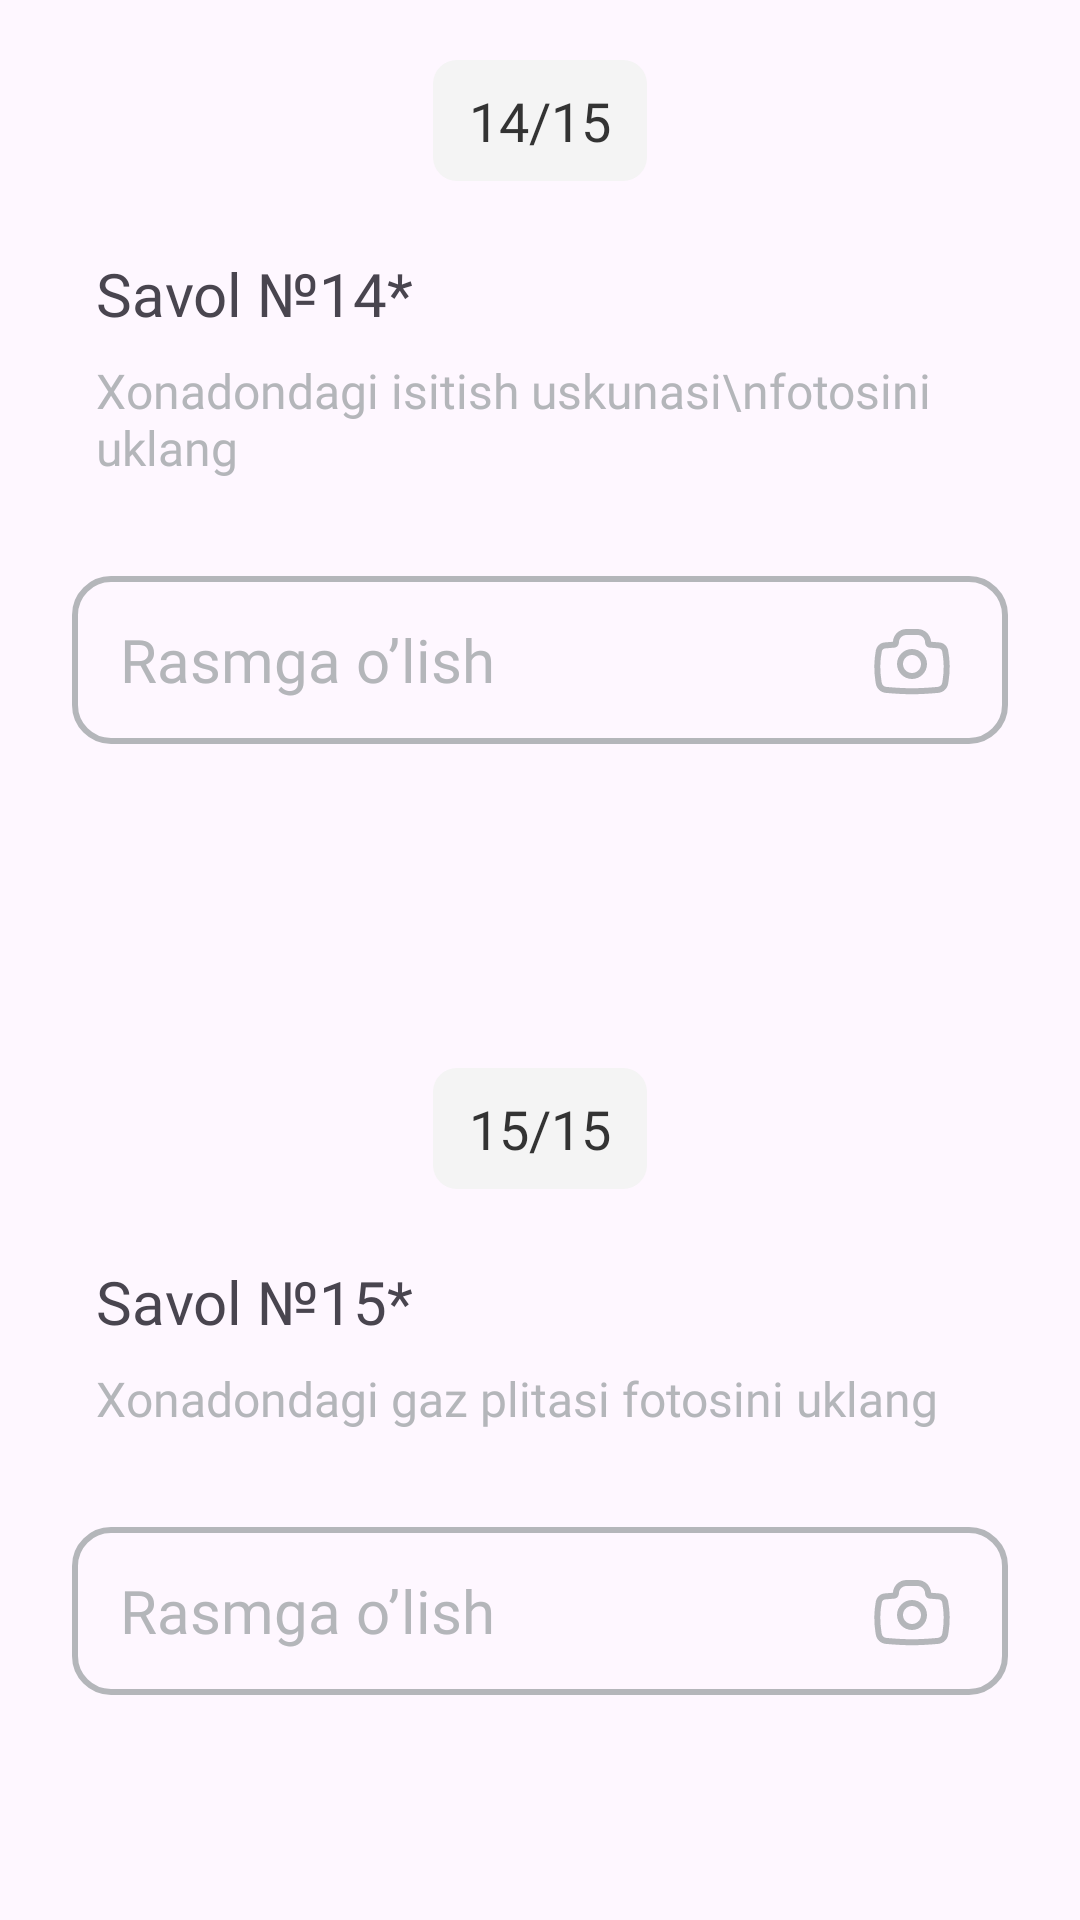

Layout XML and referenced resources for this Android screen:
<!-- AndroidManifest.xml: application theme Theme.TutorApp -->
<!-- res/layout/fragment_tenth_question.xml -->
<?xml version="1.0" encoding="utf-8"?>
<LinearLayout xmlns:android="http://schemas.android.com/apk/res/android"
    xmlns:tools="http://schemas.android.com/tools"
    android:layout_width="match_parent"
    android:layout_height="match_parent"
    android:orientation="vertical">

    <LinearLayout
        android:layout_width="match_parent"
        android:layout_height="0dp"
        android:layout_marginBottom="16dp"
        android:layout_weight="1"
        android:background="@drawable/question_view_background"
        android:orientation="vertical">

        <TextView
            android:layout_width="wrap_content"
            android:layout_height="wrap_content"
            android:layout_gravity="center_horizontal"
            android:layout_marginTop="20dp"
            android:background="@drawable/tv_number_of_questions_background"
            android:fontFamily="@font/sf_pro_display_medium"
            android:paddingHorizontal="12dp"
            android:paddingVertical="8dp"
            android:text="14/15"
            android:textColor="@color/black_custom"
            android:textSize="18sp"
            tools:ignore="HardcodedText" />

        <TextView
            android:layout_width="wrap_content"
            android:layout_height="wrap_content"
            android:layout_marginStart="32dp"
            android:layout_marginTop="24dp"
            android:fontFamily="@font/sf_pro_display_medium"
            android:text="Savol №14*"
            android:textSize="20sp"
            tools:ignore="HardcodedText" />

        <TextView
            android:layout_width="wrap_content"
            android:layout_height="wrap_content"
            android:layout_marginStart="32dp"
            android:layout_marginTop="8dp"
            android:fontFamily="@font/sf_pro_display_medium"
            android:text="Xonadondagi isitish uskunasi\nfotosini uklang"
            android:textColor="@color/gray"
            android:textSize="16sp"
            tools:ignore="HardcodedText" />

        <LinearLayout
            android:id="@+id/btn_heating_equipment"
            android:layout_width="match_parent"
            android:layout_height="56dp"
            android:layout_marginHorizontal="24dp"
            android:layout_marginTop="32dp"
            android:background="@drawable/first_question_phone_number_background"
            android:gravity="center_vertical"
            android:orientation="horizontal"
            android:paddingHorizontal="16dp">

            <TextView
                android:id="@+id/tv_take_picture_heating_equipment"
                android:layout_width="0dp"
                android:layout_height="wrap_content"
                android:layout_weight="1"
                android:fontFamily="@font/sf_pro_display_medium"
                android:text="Rasmga o’lish"
                android:textColor="@color/gray"
                android:textSize="20sp"
                tools:ignore="HardcodedText" />

            <ImageView
                android:id="@+id/iv_camera_heating_equipment"
                android:layout_width="32dp"
                android:layout_height="32dp"
                android:layout_marginStart="16dp"
                android:contentDescription="@null"
                android:src="@drawable/ic_camera" />

        </LinearLayout>

    </LinearLayout>

    <LinearLayout
        android:layout_width="match_parent"
        android:layout_height="0dp"
        android:layout_marginTop="16dp"
        android:layout_weight="1"
        android:background="@drawable/question_view_background"
        android:orientation="vertical">

        <TextView
            android:layout_width="wrap_content"
            android:layout_height="wrap_content"
            android:layout_gravity="center_horizontal"
            android:layout_marginTop="20dp"
            android:background="@drawable/tv_number_of_questions_background"
            android:fontFamily="@font/sf_pro_display_medium"
            android:paddingHorizontal="12dp"
            android:paddingVertical="8dp"
            android:text="15/15"
            android:textColor="@color/black_custom"
            android:textSize="18sp"
            tools:ignore="HardcodedText" />

        <TextView
            android:layout_width="wrap_content"
            android:layout_height="wrap_content"
            android:layout_marginStart="32dp"
            android:layout_marginTop="24dp"
            android:fontFamily="@font/sf_pro_display_medium"
            android:text="Savol №15*"
            android:textSize="20sp"
            tools:ignore="HardcodedText" />

        <TextView
            android:layout_width="wrap_content"
            android:layout_height="wrap_content"
            android:layout_marginStart="32dp"
            android:layout_marginTop="8dp"
            android:fontFamily="@font/sf_pro_display_medium"
            android:text="Xonadondagi gaz plitasi fotosini uklang"
            android:textColor="@color/gray"
            android:textSize="16sp"
            tools:ignore="HardcodedText" />

        <LinearLayout
            android:id="@+id/btn_gas_plate"
            android:layout_width="match_parent"
            android:layout_height="56dp"
            android:layout_marginHorizontal="24dp"
            android:layout_marginTop="32dp"
            android:background="@drawable/first_question_phone_number_background"
            android:gravity="center_vertical"
            android:orientation="horizontal"
            android:paddingHorizontal="16dp">

            <TextView
                android:id="@+id/tv_take_picture_gas_plate"
                android:layout_width="0dp"
                android:layout_height="wrap_content"
                android:layout_weight="1"
                android:fontFamily="@font/sf_pro_display_medium"
                android:text="Rasmga o’lish"
                android:textColor="@color/gray"
                android:textSize="20sp"
                tools:ignore="HardcodedText" />

            <ImageView
                android:id="@+id/iv_camera_gas_plate"
                android:layout_width="32dp"
                android:layout_height="32dp"
                android:layout_marginStart="16dp"
                android:contentDescription="@null"
                android:src="@drawable/ic_camera" />

        </LinearLayout>

    </LinearLayout>

</LinearLayout>
<!-- resources referenced by this layout -->
<resources>
  <color name="black_custom">#333333</color>
  <color name="gray">#B4B6BA</color>
  <!-- drawable first_question_phone_number_background (drawable) -->
  <?xml version="1.0" encoding="utf-8"?>
  <shape xmlns:android="http://schemas.android.com/apk/res/android">
      <stroke android:width="2dp" android:color="@color/gray"/>
      <corners android:radius="12dp"/>
  </shape>
  <!-- drawable ic_camera: vector/xml drawable (drawable, 2637 chars, omitted) -->
  <!-- drawable tv_number_of_questions_background (drawable) -->
  <?xml version="1.0" encoding="utf-8"?>
  <shape xmlns:android="http://schemas.android.com/apk/res/android">
      <solid android:color="@color/light_gray_second"/>
      <corners android:radius="8dp"/>
  </shape>
  <style name="Theme.TutorApp" parent="Base.Theme.TutorApp" />
  <color name="light_gray_second">#F4F4F4</color>
  <style name="Base.Theme.TutorApp" parent="Theme.Material3.DayNight.NoActionBar">
          
          
          <item name="android:splitMotionEvents">false</item>
          <item name="android:windowEnableSplitTouch">false</item>
          <item name="android:windowTranslucentStatus">false</item>
          <item name="android:windowLayoutInDisplayCutoutMode" tools:targetApi="o_mr1">shortEdges</item>
      </style>
</resources>
